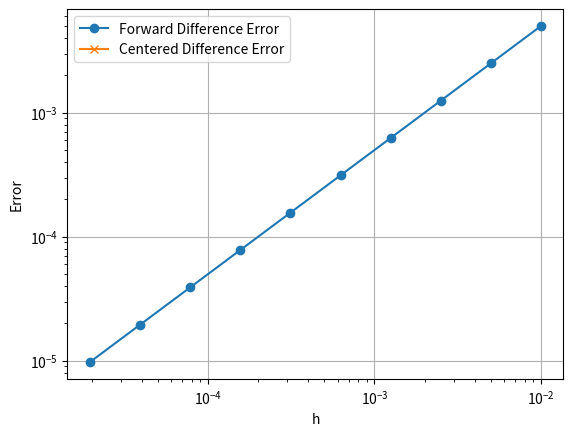

Reproduce this figure in Python.
import numpy as np

# Define the function and true derivative
f = lambda x: np.cos(x)
f_prime_exact = lambda x: -np.sin(x)

# The point where we approximate the derivative
s = 0

# Generate values of h
h_values = 0.01 * 2.0 ** (-np.arange(0, 10))

# Forward difference approximation
forward_diff = (f(s + h_values) - f(s)) / h_values

# Centered difference approximation
centered_diff = (f(s + h_values) - f(s - h_values)) / (2 * h_values)

# Exact derivative
exact_derivative = f_prime_exact(s)

# Print results
print("h values:", h_values)
print("Forward Difference Approximations:", forward_diff)
print("Centered Difference Approximations:", centered_diff)
print("Exact Derivative:", exact_derivative)


import matplotlib.pyplot as plt

# Calculate errors
error_forward = np.abs(forward_diff - exact_derivative)
error_centered = np.abs(centered_diff - exact_derivative)

# Plot errors on a log-log plot
plt.loglog(h_values, error_forward, label="Forward Difference Error", marker='o')
plt.loglog(h_values, error_centered, label="Centered Difference Error", marker='x')

# Add labels and legend
plt.xlabel("h")
plt.ylabel("Error")
plt.legend()
plt.grid(True)
plt.show()